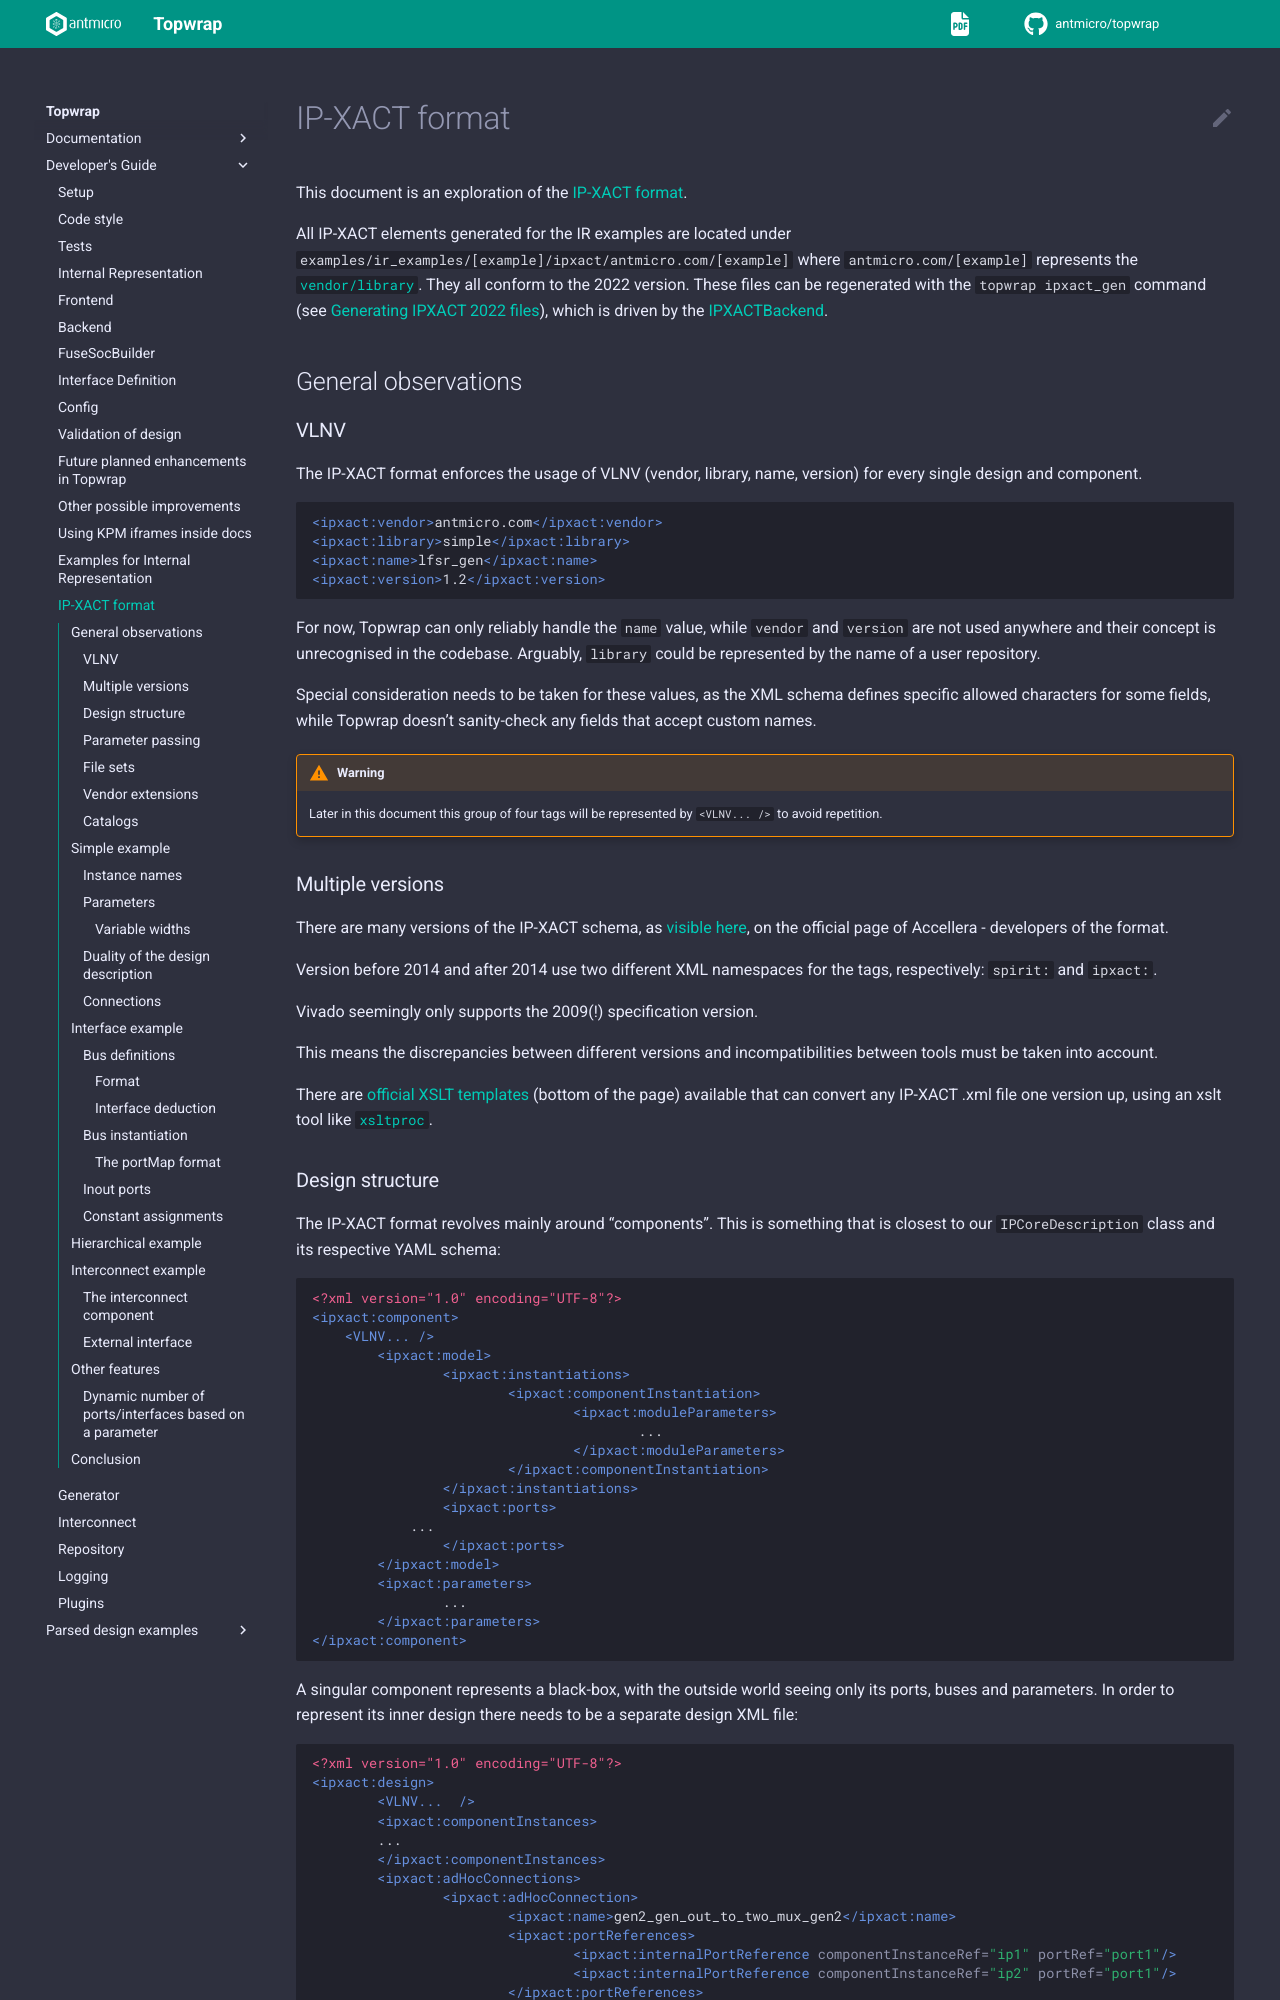

repository: antmicro/topwrap · page: developers_guide/ipxact-design.html · generator: sphinx

# IP-XACT format

This document is an exploration of the [IP-XACT format](https://www.accellera.org/images/downloads/standards/ip-xact/IPXACT-2022_user_guide.pdf).

All IP-XACT elements generated for the IR examples are located under `examples/ir_examples/[example]/ipxact/antmicro.com/[example]` where `antmicro.com/[example]` represents the [`vendor/library`](#vlnv).
They all conform to the 2022 version.
These files can be regenerated with the `topwrap ipxact_gen` command (see [Generating IPXACT 2022 files](../getting_started.md#generating-ipxact-2022-files)), which is driven by the [IPXACTBackend](backends.md#IPXACTBackend).

## General observations

### VLNV

The IP-XACT format enforces the usage of VLNV (vendor, library, name, version) for every single design and component.

```xml
<ipxact:vendor>antmicro.com</ipxact:vendor>
<ipxact:library>simple</ipxact:library>
<ipxact:name>lfsr_gen</ipxact:name>
<ipxact:version>1.2</ipxact:version>
```

For now, Topwrap can only reliably handle the `name` value, while `vendor` and `version` are not used anywhere and their concept is unrecognised in the codebase.
Arguably, `library` could be represented by the name of a user repository.

Special consideration needs to be taken for these values, as the XML schema defines specific allowed characters for some fields, while Topwrap doesn't sanity-check any fields that accept custom names.

:::{warning}
Later in this document this group of four tags will be represented by `<VLNV... />` to avoid repetition.
:::

### Multiple versions

There are many versions of the IP-XACT schema, as [visible here](http://www.accellera.org/XMLSchema/), on the official page of Accellera - developers of the format.

Version before 2014 and after 2014 use two different XML namespaces for the tags, respectively: `spirit:` and `ipxact:`.

Vivado seemingly only supports the 2009(!) specification version.

This means the discrepancies between different versions and incompatibilities between tools must be taken into account.

There are [official XSLT templates](https://www.accellera.org/downloads/standards/ip-xact) (bottom of the page) available that can convert any IP-XACT .xml file one version up, using an xslt tool like [`xsltproc`](https://linux.die.net/man/1/xsltproc).
